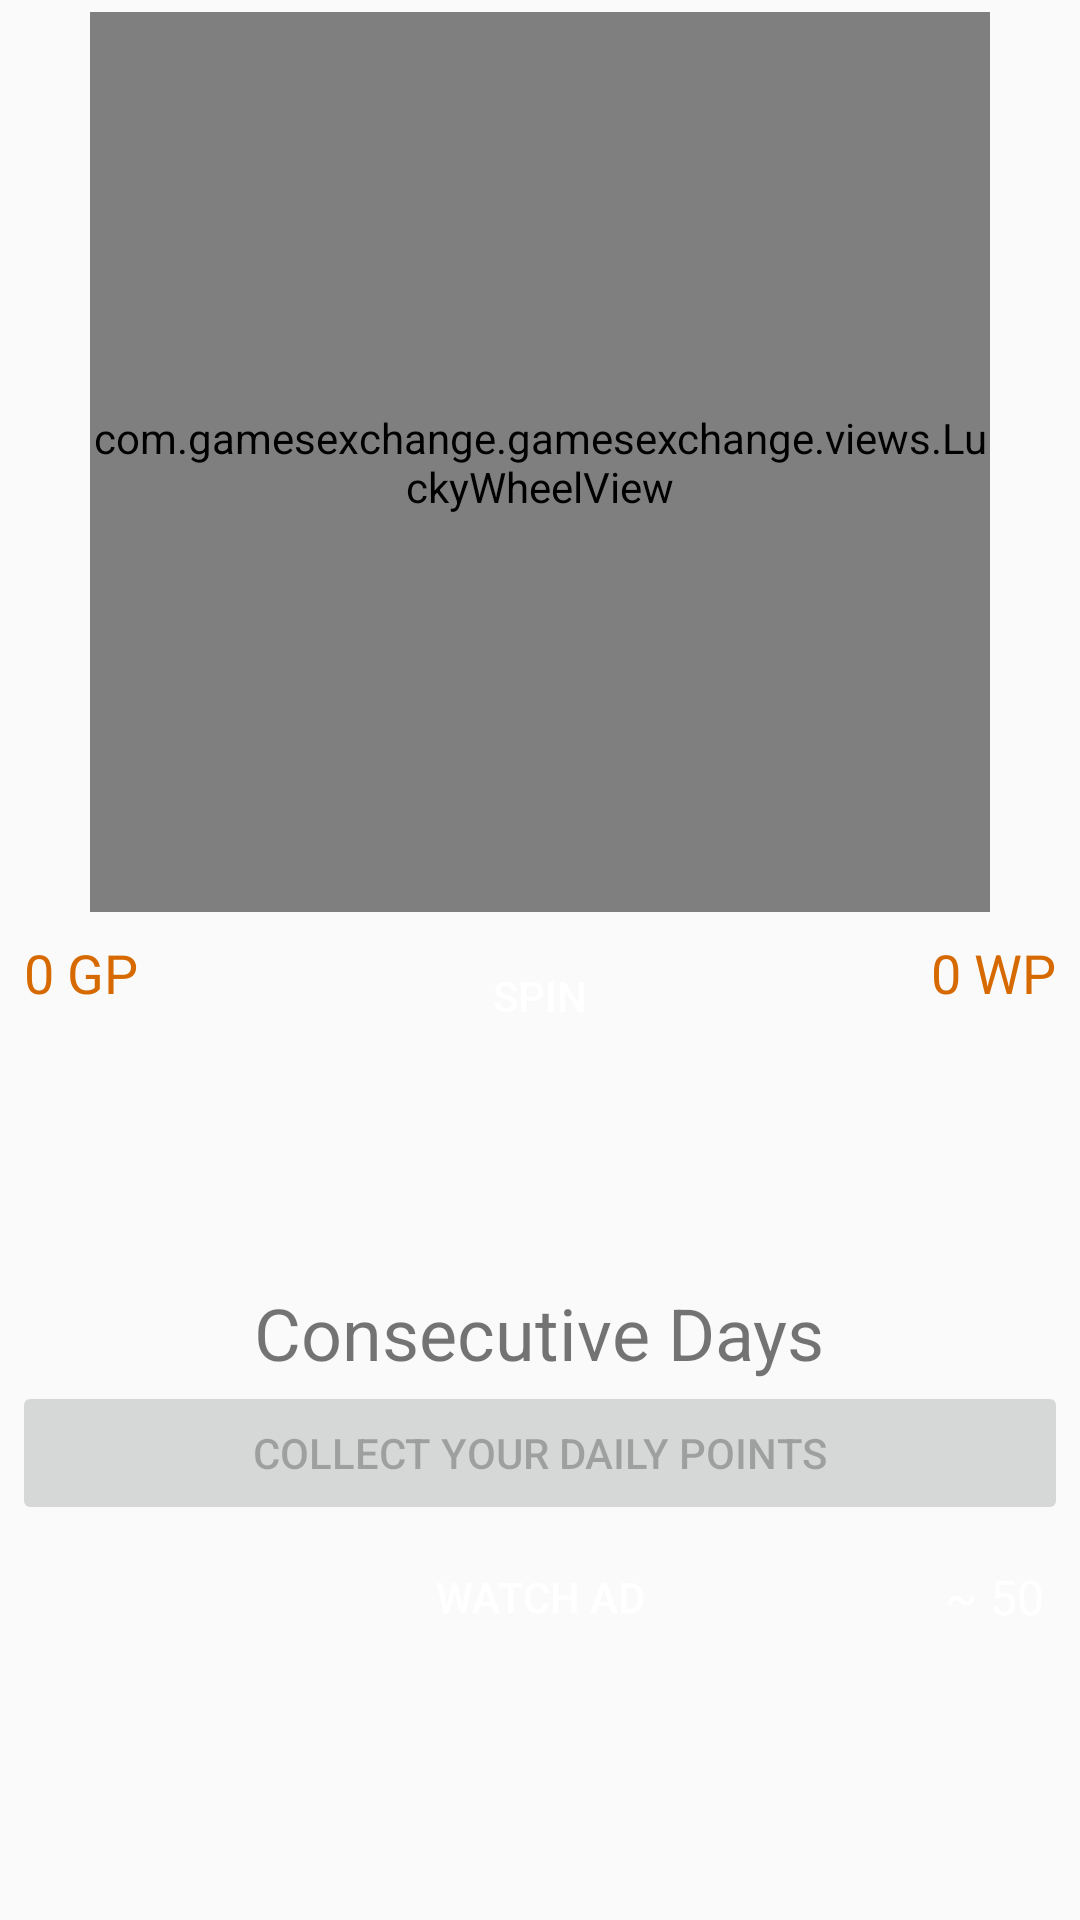

Here is an Android app screen rendered from its layout file. Give the layout XML and the strings, colors and styles it references.
<!-- AndroidManifest.xml: application theme MyTheme -->
<!-- res/layout/fragment_rewards.xml -->
<?xml version="1.0" encoding="utf-8"?>
<androidx.core.widget.NestedScrollView xmlns:android="http://schemas.android.com/apk/res/android"
    xmlns:app="http://schemas.android.com/apk/res-auto"
    xmlns:tools="http://schemas.android.com/tools"
    android:layout_width="match_parent"
    android:layout_height="wrap_content"
    android:orientation="vertical"
    android:scrollbars="vertical"
    tools:context=".fragments.RewardsFragment"
    >

    <LinearLayout
        android:layout_width="match_parent"
        android:layout_height="wrap_content"
        android:orientation="vertical">


        <com.gamesexchange.gamesexchange.views.LuckyWheelView

            android:id="@+id/luckyWheel"
            android:layout_width="300dp"
            android:layout_height="300dp"
            android:layout_gravity="center_horizontal"
            android:layout_marginTop="4dp"
            app:lkwBackgroundColor="@color/yellow"
            app:lkwCenterImage="@drawable/ic_spiral"
            app:lkwCursor="@drawable/ic_sort_down"
            app:lkwTextColor="#263238" />






        <FrameLayout
            android:layout_width="match_parent"
            android:layout_height="wrap_content">



            <RelativeLayout
                android:layout_width="match_parent"
                android:layout_height="wrap_content">

                <TextView
                    android:id="@+id/ID_rewards_games_count"
                    android:layout_width="wrap_content"
                    android:layout_height="wrap_content"
                    android:textAppearance="@style/Base.TextAppearance.AppCompat.Medium"
                    android:layout_marginStart="8dp"
                    android:layout_marginTop="8dp"
                    android:textColor="@color/orange_darker"
                    android:layout_alignParentStart="true"
                    android:text="0 GP"/>

                <TextView
                    android:id="@+id/ID_rewards_wishes_count"
                    android:layout_width="wrap_content"
                    android:layout_height="wrap_content"
                    android:textAppearance="@style/Base.TextAppearance.AppCompat.Medium"
                    android:layout_marginStart="8dp"
                    android:layout_marginTop="8dp"
                    android:layout_marginEnd="8dp"
                    android:textColor="@color/orange_darker"
                    android:layout_alignParentEnd="true"
                    android:text="0 WP"/>

                <Button
                    android:id="@+id/spinBtn"
                    android:layout_width="wrap_content"
                    android:layout_height="wrap_content"
                    android:layout_gravity="center_horizontal"
                    android:layout_centerHorizontal="true"
                    android:text="@string/spin"
                    android:visibility="visible"
                    android:background="@drawable/cornered_button"
                    android:textColor="@color/white"
                    android:layout_marginTop="4dp"
                    />


                <TextView
                    android:layout_marginTop="24sp"
                    android:id="@+id/ID_daily_login_count"
                    android:layout_width="wrap_content"
                    android:layout_height="wrap_content"
                    android:layout_centerHorizontal="true"
                    tools:text="0"
                    android:textSize="96sp" />

                <TextView
                    android:id="@+id/ID_daily_login_text"
                    android:layout_width="wrap_content"
                    android:layout_height="wrap_content"
                    android:layout_centerHorizontal="true"
                    android:paddingTop="124sp"
                    android:text="@string/consecutive_days"
                    android:textSize="24sp" />

                <Button
                    android:layout_marginStart="4dp"
                    android:layout_marginEnd="4dp"      android:layout_below="@id/ID_daily_login_text"
                    android:enabled="false"
                    android:id="@+id/ID_daily_login_btn"
                    android:layout_width="match_parent"
                    android:layout_height="wrap_content"
                    android:minHeight="48dp"
                    android:layout_gravity="center_horizontal"
                    android:text="@string/collect_your_daily_points" />
            </RelativeLayout>

        </FrameLayout>




        <FrameLayout
            android:layout_width="match_parent"
            android:layout_height="wrap_content"
            android:minHeight="48dp">




            <Button
                android:id="@+id/ID_get_more_points"
                android:layout_width="match_parent"
                android:layout_height="wrap_content"
                android:text="@string/watch_ad"
                android:background="@drawable/cornered_button"
                android:layout_marginStart="4dp"
                android:layout_marginEnd="4dp"
                android:textColor="@color/white"/>

            <TextView
                android:layout_width="wrap_content"
                android:layout_height="wrap_content"
                android:layout_gravity="end|center_vertical"
                android:textColor="@color/white"
                android:layout_marginEnd="12dp"
                android:textSize="16sp"
                android:elevation="4dp"
                android:text="@string/upto_fifty"/>


        </FrameLayout>



    </LinearLayout>


</androidx.core.widget.NestedScrollView>
<!-- resources referenced by this layout -->
<resources>
  <color name="orange_darker">#D66A00</color>
  <color name="white">#ffffff</color>
  <color name="yellow">#f4b95f</color>
  <!-- drawable ic_sort_down (drawable) -->
  <vector android:height="24dp" android:viewportHeight="292.362"
      android:viewportWidth="292.362" android:width="24dp" xmlns:android="http://schemas.android.com/apk/res/android">
      <path android:fillColor="#fc7233" android:pathData="M286.935,69.377c-3.614,-3.617 -7.898,-5.424 -12.848,-5.424H18.274c-4.952,0 -9.233,1.807 -12.85,5.424C1.807,72.998 0,77.279 0,82.228c0,4.948 1.807,9.229 5.424,12.847l127.907,127.907c3.621,3.617 7.902,5.428 12.85,5.428s9.233,-1.811 12.847,-5.428L286.935,95.074c3.613,-3.617 5.427,-7.898 5.427,-12.847C292.362,77.279 290.548,72.998 286.935,69.377z"/>
  </vector>
  <!-- drawable ic_spiral (drawable) -->
  <vector android:height="24dp" android:viewportHeight="512"
      android:viewportWidth="512" android:width="24dp" xmlns:android="http://schemas.android.com/apk/res/android">
      <path android:fillColor="#fc7233" android:pathData="m274,512c-149.984,0 -272,-122.016 -272,-272 0,-132.336 107.664,-240 240,-240s240,107.664 240,240c0,114.688 -93.313,208 -208,208s-208,-93.313 -208,-208c0,-97.039 78.961,-176 176,-176s176,78.961 176,176c0,79.406 -64.609,144 -144,144s-144,-64.594 -144,-144c0,-61.742 50.238,-112 112,-112s112,50.258 112,112c0,44.113 -35.887,80 -80,80s-80,-35.887 -80,-80c0,-26.465 21.535,-48 48,-48s48,21.535 48,48v16h-32v-16c0,-8.832 -7.184,-16 -16,-16s-16,7.168 -16,16c0,26.465 21.535,48 48,48s48,-21.535 48,-48c0,-44.113 -35.887,-80 -80,-80s-80,35.887 -80,80c0,61.742 50.238,112 112,112s112,-50.258 112,-112c0,-79.406 -64.609,-144 -144,-144s-144,64.594 -144,144c0,97.039 78.961,176 176,176s176,-78.961 176,-176c0,-114.688 -93.313,-208 -208,-208s-208,93.313 -208,208c0,132.336 107.664,240 240,240 85.406,0 165.07,-45.984 207.902,-120.016l27.699,16.031c-48.531,83.871 -138.801,135.984 -235.602,135.984zM274,512"/>
  </vector>
  <string name="collect_your_daily_points">Collect your daily points</string>
  <string name="consecutive_days">Consecutive Days</string>
  <string name="spin">Spin</string>
  <string name="upto_fifty">~ 50</string>
  <string name="watch_ad">Watch Ad</string>
  <style name="MyTheme" parent="@style/Theme.AppCompat.Light.NoActionBar">
  
          <item name="colorPrimary">@color/bnb_dark_blue_color</item>
          <item name="colorPrimaryDark">@color/very_dark_blue_color</item>
          <item name="colorAccent">@color/background_light_blue_color</item>
      </style>
  <color name="bnb_dark_blue_color">#004c8c</color>
  <color name="very_dark_blue_color">#004ba0</color>
  <color name="background_light_blue_color">#4a77bd</color>
</resources>
